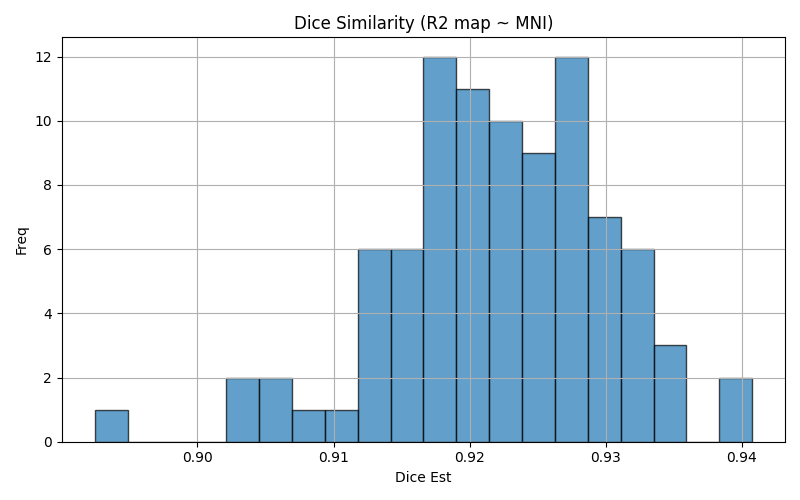

The file beside this chart, header and first rows:
img1	img2	dice	voxinmask	voxoutmask	ratio_inoutmask
sub-64	mni152	0.93	90	10	8.995
sub-05	mni152	0.921	90.99	9.014	10.09
sub-93	mni152	0.9274	91.33	8.675	10.53
sub-22	mni152	0.9301	90.68	9.32	9.73
sub-01	mni152	0.9212	87.62	12.38	7.081
sub-63	mni152	0.927	89	11	8.089
sub-96	mni152	0.9089	87.59	12.41	7.058
sub-07	mni152	0.9135	88.34	11.66	7.573
sub-82	mni152	0.9268	90.46	9.544	9.478
sub-101	mni152	0.9225	88.04	11.96	7.362
sub-66	mni152	0.9179	88.82	11.18	7.944
sub-61	mni152	0.9064	90.25	9.75	9.256
sub-78	mni152	0.9321	89.69	10.31	8.702
sub-33	mni152	0.9124	87.38	12.62	6.924
sub-87	mni152	0.9301	90.77	9.232	9.832
sub-80	mni152	0.9224	89.47	10.53	8.499
sub-10	mni152	0.9279	93.3	6.704	13.92
sub-19	mni152	0.9175	88.52	11.48	7.709
sub-08	mni152	0.9317	90.69	9.307	9.744
sub-21	mni152	0.9229	89.11	10.89	8.179
sub-37	mni152	0.9137	90.24	9.755	9.251
sub-59	mni152	0.9301	92.56	7.436	12.45
sub-12	mni152	0.9175	89.15	10.85	8.22
sub-95	mni152	0.9266	90.24	9.757	9.249
sub-58	mni152	0.9282	92.85	7.155	12.98
sub-09	mni152	0.9214	89.28	10.72	8.325
sub-98	mni152	0.9276	91.1	8.904	10.23
sub-16	mni152	0.92	90.81	9.187	9.885
sub-81	mni152	0.9208	91.1	8.904	10.23
sub-27	mni152	0.9032	89.52	10.48	8.543
sub-94	mni152	0.925	91.21	8.786	10.38
sub-100	mni152	0.9023	87.22	12.78	6.823
sub-55	mni152	0.9109	88.34	11.66	7.579
sub-20	mni152	0.9125	88.57	11.43	7.752
sub-36	mni152	0.9164	89.97	10.03	8.974
sub-85	mni152	0.9053	86.14	13.86	6.213
sub-71	mni152	0.9154	90.6	9.396	9.642
sub-43	mni152	0.9234	89.79	10.21	8.796
sub-57	mni152	0.9354	92.89	7.112	13.06
sub-62	mni152	0.9265	90.47	9.533	9.489
sub-32	mni152	0.919	87.22	12.78	6.823
sub-56	mni152	0.9225	88.99	11.01	8.083
sub-46	mni152	0.9346	92.11	7.885	11.68
sub-45	mni152	0.9244	90.61	9.385	9.655
sub-39	mni152	0.9324	91.06	8.937	10.19
sub-44	mni152	0.9266	91.57	8.433	10.86
sub-49	mni152	0.9253	90.27	9.726	9.282
sub-02	mni152	0.9269	89.65	10.35	8.666
sub-54	mni152	0.9253	91.73	8.268	11.1
sub-31	mni152	0.9208	88.25	11.75	7.508
sub-92	mni152	0.9299	90.19	9.815	9.189
sub-18	mni152	0.9223	92.35	7.653	12.07
sub-04	mni152	0.9237	87.93	12.07	7.288
sub-51	mni152	0.9183	87.31	12.69	6.883
sub-74	mni152	0.9271	88.8	11.2	7.93
sub-67	mni152	0.9408	93.91	6.086	15.43
sub-52	mni152	0.919	90.87	9.133	9.949
sub-69	mni152	0.9202	89.96	10.04	8.961
sub-40	mni152	0.9384	91.42	8.582	10.65
sub-34	mni152	0.9244	89.11	10.89	8.182
... 31 more rows
